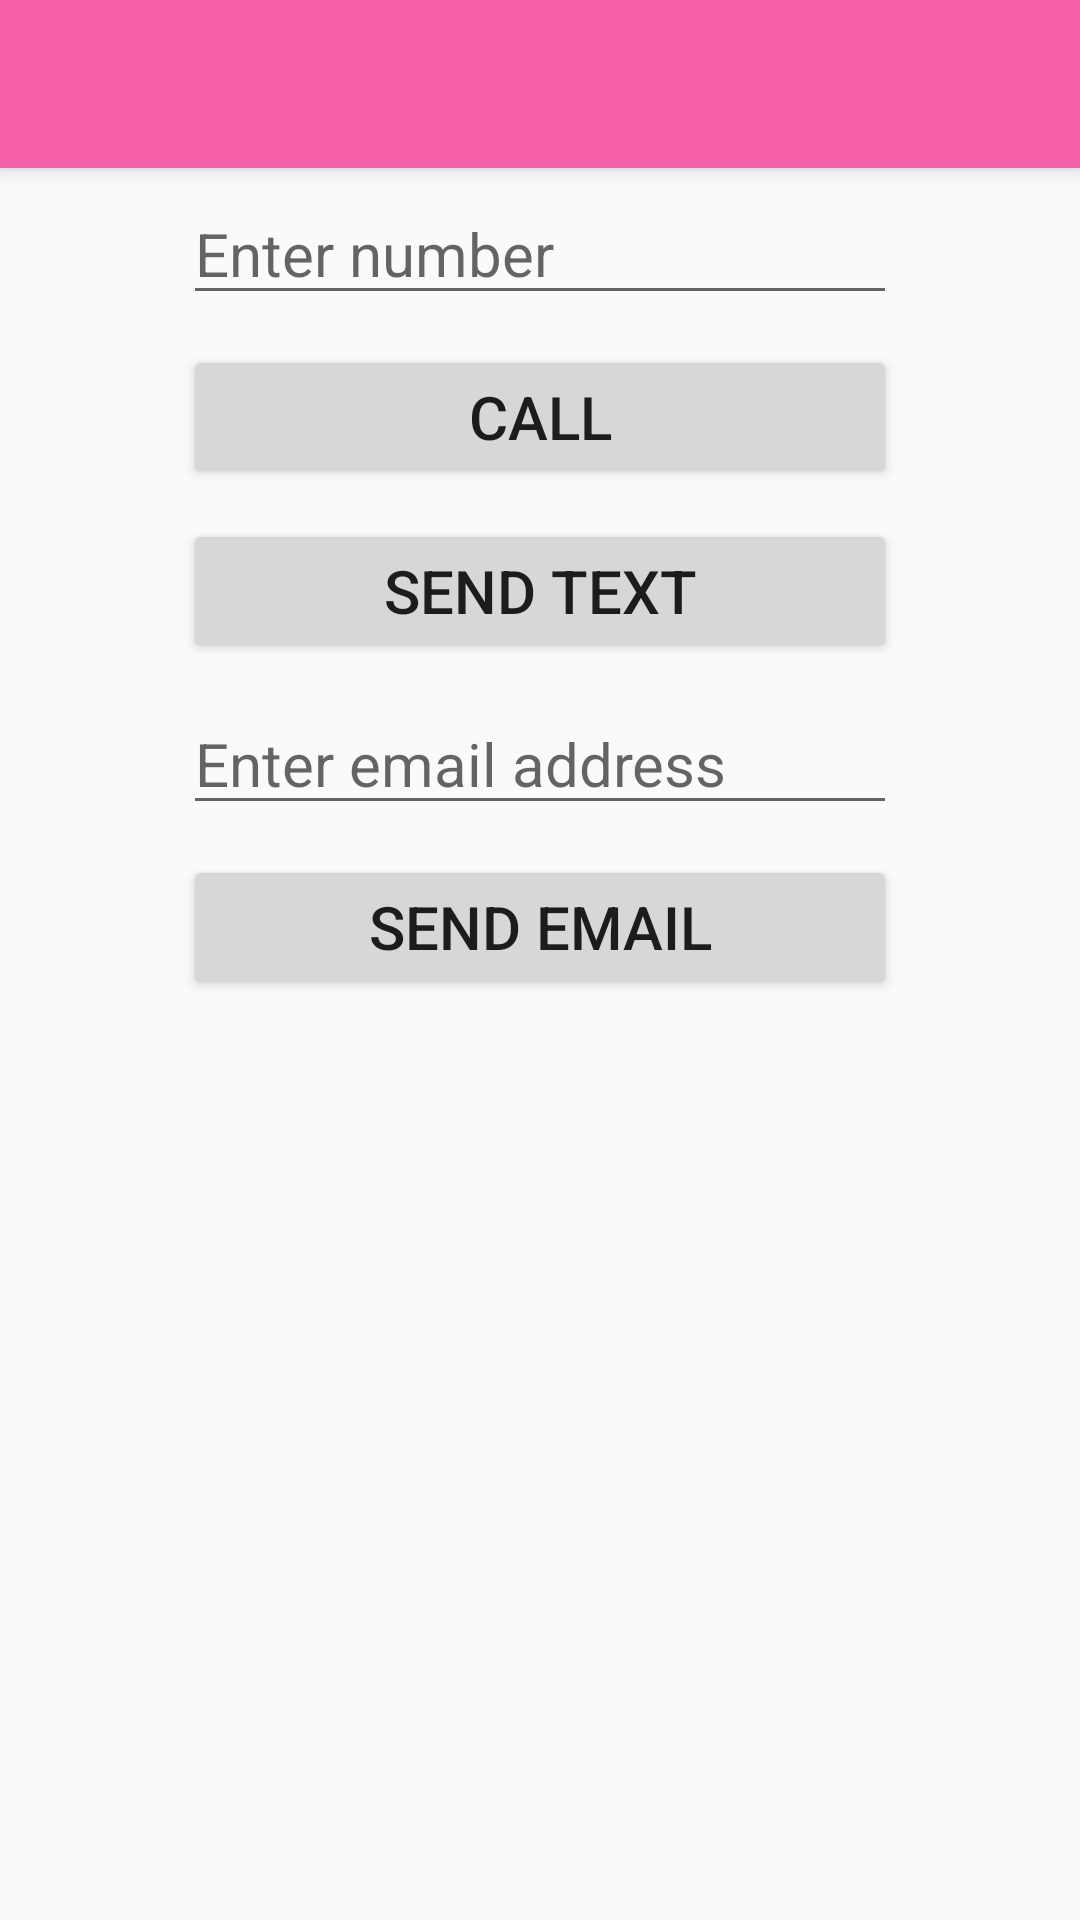

Write the Android layout XML for this screen, with the resource values it uses.
<!-- AndroidManifest.xml: activity theme AppTheme.NoActionBar -->
<!-- res/layout/activity_communication.xml -->
<?xml version="1.0" encoding="utf-8"?>
<android.support.design.widget.CoordinatorLayout xmlns:android="http://schemas.android.com/apk/res/android"
    xmlns:app="http://schemas.android.com/apk/res-auto"
    xmlns:tools="http://schemas.android.com/tools"
    android:layout_width="match_parent"
    android:layout_height="match_parent"
    android:background="@color/pink"
    android:fitsSystemWindows="true"
    tools:context="phms.main.Activities.CommunicationActivity">

    <android.support.design.widget.AppBarLayout
        android:layout_width="match_parent"
        android:layout_height="wrap_content"
        android:theme="@style/AppTheme.AppBarOverlay">

        <android.support.v7.widget.Toolbar
            android:id="@+id/toolbar"
            android:layout_width="match_parent"
            android:layout_height="?attr/actionBarSize"
            android:background="?attr/colorPrimary"
            app:popupTheme="@style/AppTheme.PopupOverlay" />


    </android.support.design.widget.AppBarLayout>

    <include layout="@layout/content_communication" />


    
        
        
        
        
        
        

</android.support.design.widget.CoordinatorLayout>
<!-- res/layout/content_communication.xml (included above) -->
<?xml version="1.0" encoding="utf-8"?>
<RelativeLayout xmlns:android="http://schemas.android.com/apk/res/android"
    android:layout_width="match_parent"
    android:layout_height="match_parent"
    android:paddingBottom="@dimen/activity_vertical_margin"
    android:paddingLeft="@dimen/activity_horizontal_margin"
    android:paddingRight="@dimen/activity_horizontal_margin"
    android:paddingTop="@dimen/activity_vertical_margin">


<LinearLayout xmlns:android="http://schemas.android.com/apk/res/android"


    android:orientation="vertical"
    android:layout_height="wrap_content"
    android:layout_width="match_parent"
    android:layout_alignParentTop="true"
    android:layout_centerHorizontal="true"
    android:padding="40dp">


    <EditText
        android:layout_marginTop="@dimen/abc_action_bar_icon_vertical_padding_material"
        android:id="@+id/etCall"
        android:layout_width="match_parent"
        android:layout_height="wrap_content"
        android:hint="Enter number"
        android:layout_margin = "5dp"
        android:textSize="20sp" />

    <Button
        android:id="@+id/bCall"
        android:text="Call"
        android:layout_width="match_parent"
        android:layout_height="wrap_content"
        android:layout_margin = "5dp"
        android:textSize="20sp"/>


    <Button
        android:id="@+id/bText"
        android:text="Send Text"
        android:layout_width="match_parent"
        android:layout_height="wrap_content"
        android:layout_margin = "5dp"
        android:textSize="20sp"/>

    <EditText
        android:layout_marginTop="@dimen/abc_action_bar_icon_vertical_padding_material"
        android:id="@+id/etEmail"
        android:layout_width="match_parent"
        android:layout_height="wrap_content"
        android:hint="Enter email address"
        android:layout_margin = "5dp"
        android:textSize="20sp"/>


    <Button
        android:id="@+id/bEmail"
        android:text="Send Email"
        android:layout_width="match_parent"
        android:layout_height="wrap_content"
        android:layout_margin = "5dp"
        android:textSize="20sp"/>



</LinearLayout>
</RelativeLayout>
<!-- resources referenced by this layout -->
<resources>
  <dimen name="activity_horizontal_margin">16dp</dimen>
  <dimen name="activity_vertical_margin">16dp</dimen>
  <dimen name="fab_margin">16dp</dimen>
  <style name="AppTheme.AppBarOverlay" parent="ThemeOverlay.AppCompat.Dark.ActionBar" />
  <style name="AppTheme.PopupOverlay" parent="ThemeOverlay.AppCompat.Light" />
  <style name="AppTheme.NoActionBar">
          <item name="windowActionBar">false</item>
          <item name="windowNoTitle">true</item>
      </style>
</resources>
